Run: headless pygame with SDL's dummy video driver; simulated clock (each Clock.tick advances the game by its frame time, no real sleeping); random seed 0; keys injected as events and as key.get_pressed() state; no mouse input.
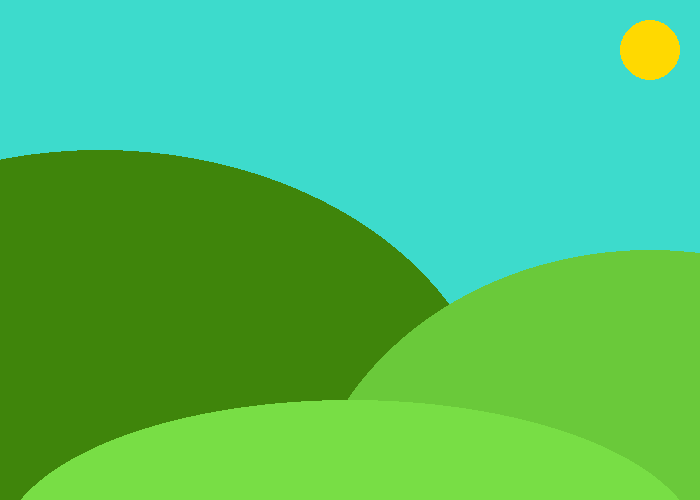
Frame 1 of 4 · flips 1–60 · no input
Frame 2 of 4 · flips 61–180 · tapped SPACE, RETURN · held RIGHT (→), D · screen unchanged from frame 1, image omitted
Frame 3 of 4 · flips 181–300 · held DOWN (↓), S · screen unchanged from frame 2, image omitted
Frame 4 of 4 · flips 301–420 · held LEFT (←), A, UP (↑), W · screen unchanged from frame 3, image omitted

The pygame program that drew these frames:

import pygame
import math

DARK_GREEN = (63,133,11)
GREEN = (106,201,58)
LIGHT_GREEN = (120,222,69)
SKY_BLUE = (61,219,204)
BROWN = (107,86,17)
SUN_YELLOW = (255,217,0)
PI = math.pi

pygame.init()

size = (700,500)
screen = pygame.display.set_mode(size)
pygame.display.set_caption("The Prettiest Picture")
clock  = pygame.time.Clock()
done = False

while not done:
    for event in pygame.event.get():
        if event.type == pygame.QUIT:
            done = True

    screen.fill(SKY_BLUE)

    #draw sun
    pygame.draw.circle(screen,SUN_YELLOW,[650,50],30)

    #draw hills
    pygame.draw.ellipse(screen,DARK_GREEN,[-300,150,800,600],0)
    pygame.draw.ellipse(screen,GREEN,[300,250,700,600])

    #draw ground
    pygame.draw.ellipse(screen,LIGHT_GREEN,[0,400,700,300])

    pygame.display.flip()
    clock.tick(60)
pygame.quit()
